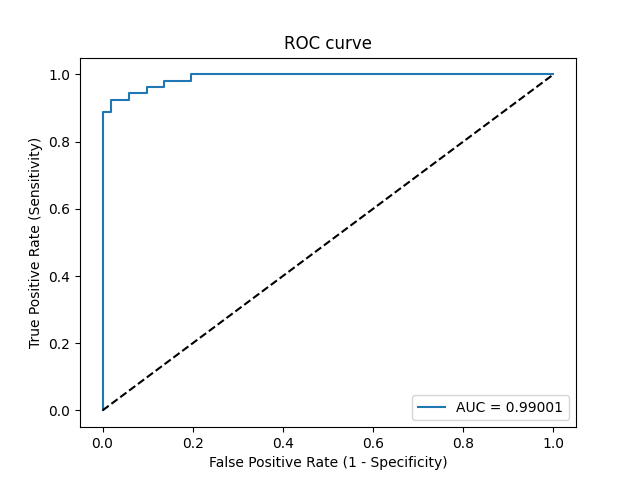

The table this chart was drawn from, first rows:
Threshold, Sensitivity, Specificity, NPV, PPV
inf, 0.0, 1.0, 0.4904, 0
1, 0.01887, 1.0, 0.4951, 1.0
0.8432, 0.8868, 1.0, 0.8947, 1.0
0.7573, 0.8868, 0.9804, 0.8929, 0.9792
0.6327, 0.9245, 0.9804, 0.9259, 0.98
0.5612, 0.9245, 0.9412, 0.9231, 0.9423
0.508, 0.9434, 0.9412, 0.9412, 0.9434
0.372, 0.9434, 0.902, 0.9388, 0.9091
0.2743, 0.9623, 0.902, 0.9583, 0.9107
0.2393, 0.9623, 0.8627, 0.9565, 0.8793
0.2132, 0.9811, 0.8627, 0.9778, 0.8814
0.08694, 0.9811, 0.8039, 0.9762, 0.8387
0.08206, 1.0, 0.8039, 1.0, 0.8413
0.0009381, 1.0, 0.1765, 1.0, 0.5579
0.0007019, 1.0, 0.1373, 1.0, 0.5464
0.0001303, 1.0, 0.0, 0, 0.5096
